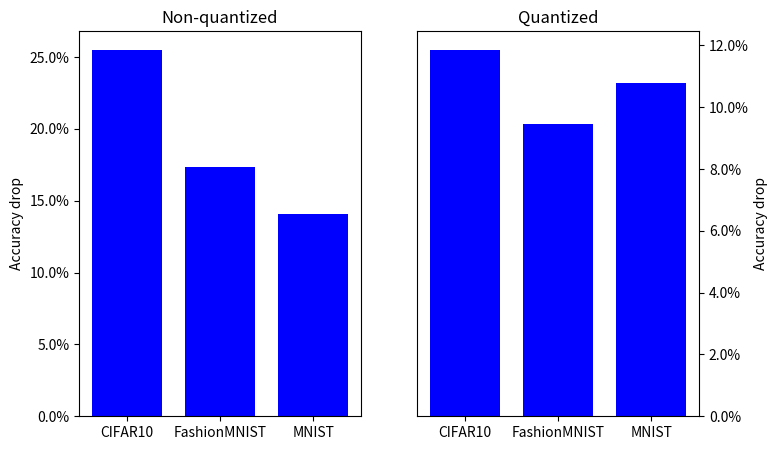

Write Python code to recreate this figure.
import os
import matplotlib.pyplot as plt

# Define the data
drop = [25.52, 17.35, 14.06, 11.86, 9.44, 10.78]
quant = ['non-quantized', 'non-quantized', 'non-quantized', 'quantized', 'quantized', 'quantized']
dataset = ['CIFAR10', 'FashionMNIST', 'MNIST', 'CIFAR10', 'FashionMNIST', 'MNIST']

# Split the data by dataset
cifar10_drop = [drop[i] for i in range(len(drop)) if dataset[i] == 'CIFAR10']
fashionmnist_drop = [drop[i] for i in range(len(drop)) if dataset[i] == 'FashionMNIST']
mnist_drop = [drop[i] for i in range(len(drop)) if dataset[i] == 'MNIST']

# Create the subplots
fig, axs = plt.subplots(1, 2,  figsize=(8, 5))

# Plot the bars
axs[0].bar(['CIFAR10', 'FashionMNIST', 'MNIST'], [cifar10_drop[0], fashionmnist_drop[0], mnist_drop[0]], color='b', width=0.75)
axs[0].set_title('Non-quantized')
# axs[0].set_xlabel('Dataset')
axs[0].set_ylabel('Accuracy drop')
axs[0].set_yticklabels([f'{i}%' for i in axs[0].get_yticks()])

axs[1].bar(['CIFAR10', 'FashionMNIST', 'MNIST'], [cifar10_drop[1], fashionmnist_drop[1], mnist_drop[1]], color='b', width=0.75)
axs[1].set_title('Quantized')
# axs[1].set_xlabel('Dataset')
axs[1].set_ylabel('Accuracy drop')
axs[1].set_yticklabels([f'{i}%' for i in axs[1].get_yticks()])
axs[1].yaxis.set_label_position("right")
axs[1].yaxis.set_ticks_position('right')

# Add a common title for the figure
# fig.suptitle('Comparison of drop for CIFAR10, FashionMNIST and MNIST')

dir_name = 'graphs'
graph_name = 'histogram'
if not os.path.exists(dir_name):
    os.makedirs(dir_name)

plt.savefig(os.path.join(dir_name, graph_name), bbox_inches='tight',dpi=300)

# Show the plot
# plt.show()
